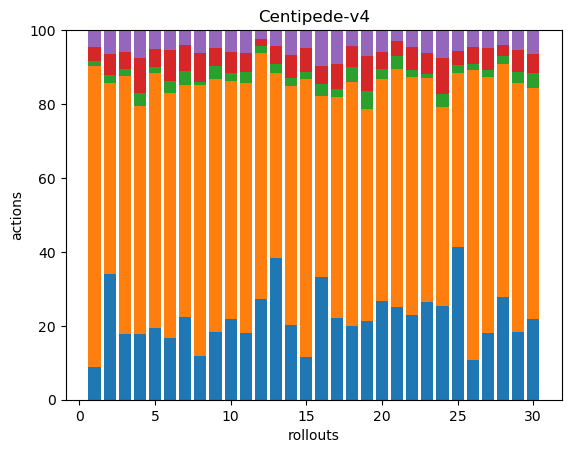

The table this chart was drawn from, first rows:
51, 469, 8, 21, 27, 0, 0, 0, 0, 0, 0, 0, 0, 0, 0, 0, 0, 0
48, 73, 3, 8, 9, 0, 0, 0, 0, 0, 0, 0, 0, 0, 0, 0, 0, 0
43, 167, 5, 11, 14, 0, 0, 0, 0, 0, 0, 0, 0, 0, 0, 0, 0, 0
30, 105, 6, 16, 13, 0, 0, 0, 0, 0, 0, 0, 0, 0, 0, 0, 0, 0
78, 277, 7, 19, 21, 0, 0, 0, 0, 0, 0, 0, 0, 0, 0, 0, 0, 0
73, 291, 14, 37, 23, 0, 0, 0, 0, 0, 0, 0, 0, 0, 0, 0, 0, 0
57, 159, 10, 18, 10, 0, 0, 0, 0, 0, 0, 0, 0, 0, 0, 0, 0, 0
40, 247, 3, 26, 21, 0, 0, 0, 0, 0, 0, 0, 0, 0, 0, 0, 0, 0
67, 251, 13, 18, 18, 0, 0, 0, 0, 0, 0, 0, 0, 0, 0, 0, 0, 0
41, 121, 4, 11, 11, 0, 0, 0, 0, 0, 0, 0, 0, 0, 0, 0, 0, 0
42, 156, 7, 12, 14, 0, 0, 0, 0, 0, 0, 0, 0, 0, 0, 0, 0, 0
104, 252, 8, 7, 9, 0, 0, 0, 0, 0, 0, 0, 0, 0, 0, 0, 0, 0
72, 94, 5, 9, 8, 0, 0, 0, 0, 0, 0, 0, 0, 0, 0, 0, 0, 0
39, 124, 4, 12, 13, 0, 0, 0, 0, 0, 0, 0, 0, 0, 0, 0, 0, 0
52, 342, 8, 30, 22, 0, 0, 0, 0, 0, 0, 0, 0, 0, 0, 0, 0, 0
41, 60, 4, 6, 12, 0, 0, 0, 0, 0, 0, 0, 0, 0, 0, 0, 0, 0
39, 106, 4, 12, 16, 0, 0, 0, 0, 0, 0, 0, 0, 0, 0, 0, 0, 0
72, 237, 15, 21, 15, 0, 0, 0, 0, 0, 0, 0, 0, 0, 0, 0, 0, 0
58, 155, 13, 26, 19, 0, 0, 0, 0, 0, 0, 0, 0, 0, 0, 0, 0, 0
81, 181, 8, 14, 18, 0, 0, 0, 0, 0, 0, 0, 0, 0, 0, 0, 0, 0
57, 147, 8, 9, 7, 0, 0, 0, 0, 0, 0, 0, 0, 0, 0, 0, 0, 0
36, 101, 3, 10, 7, 0, 0, 0, 0, 0, 0, 0, 0, 0, 0, 0, 0, 0
47, 108, 2, 10, 11, 0, 0, 0, 0, 0, 0, 0, 0, 0, 0, 0, 0, 0
51, 108, 7, 20, 15, 0, 0, 0, 0, 0, 0, 0, 0, 0, 0, 0, 0, 0
74, 84, 4, 7, 10, 0, 0, 0, 0, 0, 0, 0, 0, 0, 0, 0, 0, 0
39, 286, 6, 16, 17, 0, 0, 0, 0, 0, 0, 0, 0, 0, 0, 0, 0, 0
88, 338, 10, 28, 24, 0, 0, 0, 0, 0, 0, 0, 0, 0, 0, 0, 0, 0
48, 109, 4, 5, 7, 0, 0, 0, 0, 0, 0, 0, 0, 0, 0, 0, 0, 0
54, 197, 9, 17, 16, 0, 0, 0, 0, 0, 0, 0, 0, 0, 0, 0, 0, 0
53, 153, 10, 12, 16, 0, 0, 0, 0, 0, 0, 0, 0, 0, 0, 0, 0, 0
